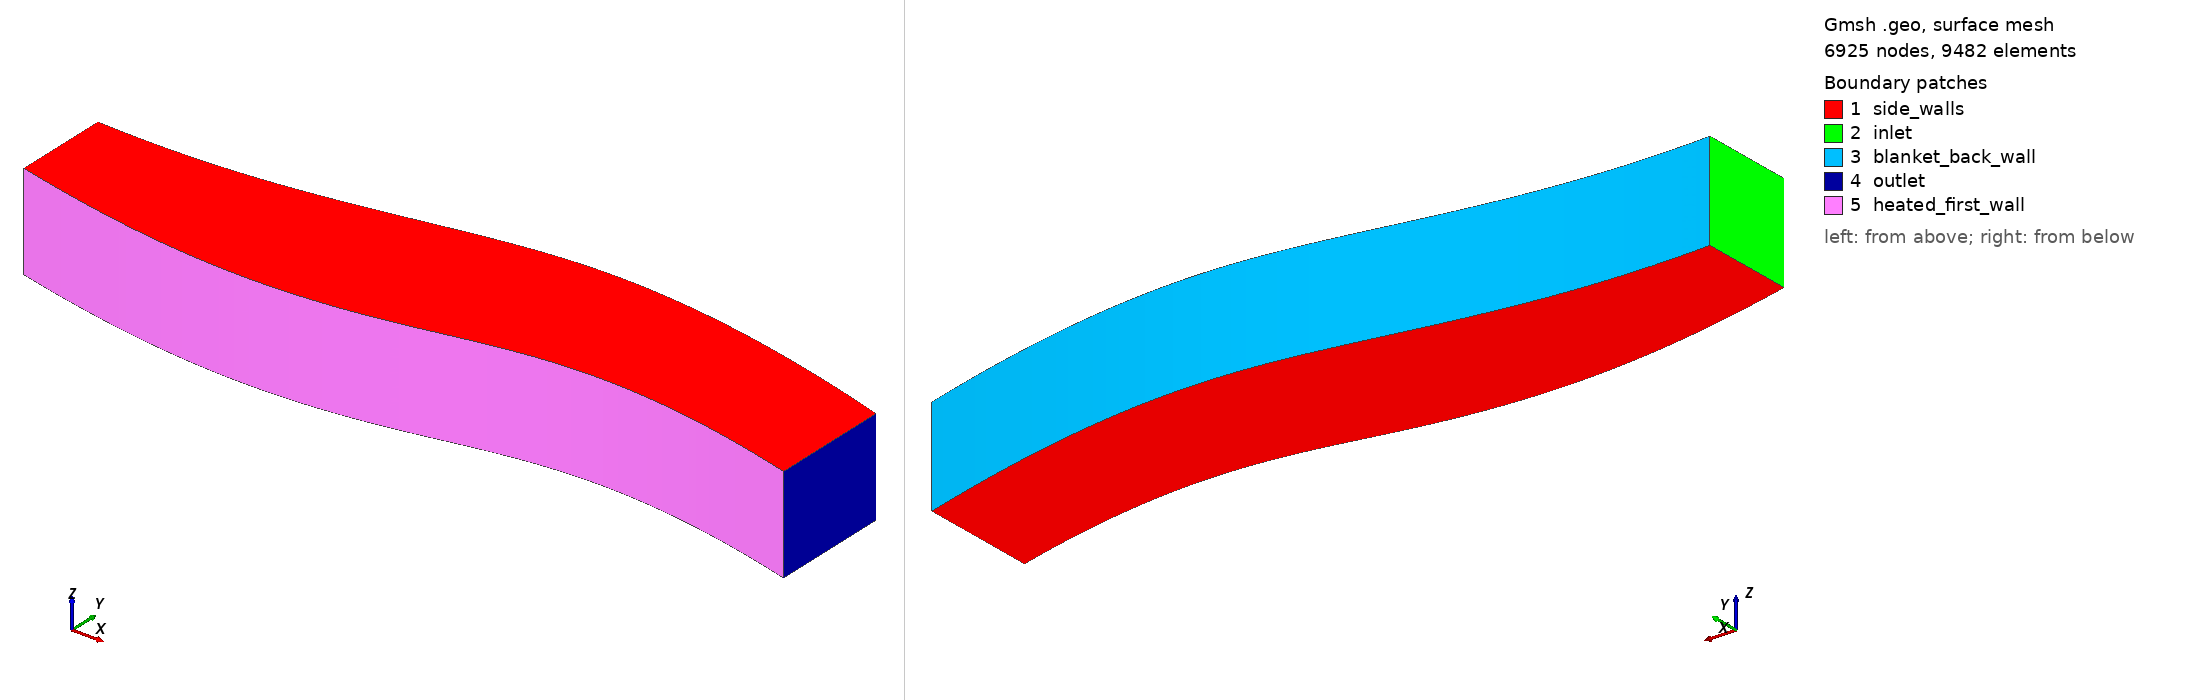

Gmsh geometry script, surface-meshed: 6925 nodes, 9482 surface elements. Boundary patches (legend numbers): 1 side_walls, 2 inlet, 3 blanket_back_wall, 4 outlet, 5 heated_first_wall. Left view from above one corner, right view from below the opposite corner. Legend entries are the model's physical surfaces. The drawing asked Gmsh for element sizes between 1% and 20% of the model's largest extent; the script's own settings can give other sizes.

=== stellarator_liquid_blanket_segment_v1_toy.geo (drawn) ===
// Stellarator liquid-blanket segment v1 toy geometry.
// Purpose: meshable planning geometry only. Do not treat as real stellarator CAD.
// Concept: curved/wavy first-wall segment with a local liquid blanket pocket, one inlet, one outlet.
// Units: meters.

SetFactory("OpenCASCADE");
Mesh.CharacteristicLengthMin = 0.0015;
Mesh.CharacteristicLengthMax = 0.0060;
Mesh.CharacteristicLengthExtendFromBoundary = 0;

depth = 0.040;
lc_hot = 0.0015;
lc_bulk = 0.0060;

// Coolant-facing first wall: deliberately non-axisymmetric/wavy local segment.
fw1 = newp; Point(fw1) = {0.000,  0.000, 0, lc_hot};
fw2 = newp; Point(fw2) = {0.040, -0.010, 0, lc_hot};
fw3 = newp; Point(fw3) = {0.100, -0.018, 0, lc_hot};
fw4 = newp; Point(fw4) = {0.165, -0.010, 0, lc_hot};
fw5 = newp; Point(fw5) = {0.225,  0.006, 0, lc_hot};
fw6 = newp; Point(fw6) = {0.285, -0.001, 0, lc_hot};
fw7 = newp; Point(fw7) = {0.325, -0.012, 0, lc_hot};

// Blanket back wall: offset from first wall with a mid-segment pocket/bulge.
bw1 = newp; Point(bw1) = {0.000,  0.040, 0, lc_bulk};
bw2 = newp; Point(bw2) = {0.040,  0.038, 0, lc_bulk};
bw3 = newp; Point(bw3) = {0.100,  0.045, 0, lc_bulk};
bw4 = newp; Point(bw4) = {0.165,  0.060, 0, lc_bulk};
bw5 = newp; Point(bw5) = {0.225,  0.062, 0, lc_bulk};
bw6 = newp; Point(bw6) = {0.285,  0.050, 0, lc_bulk};
bw7 = newp; Point(bw7) = {0.325,  0.038, 0, lc_bulk};

l_inlet = newl; Line(l_inlet) = {fw1, bw1};
l_back = newl; BSpline(l_back) = {bw1, bw2, bw3, bw4, bw5, bw6, bw7};
l_outlet = newl; Line(l_outlet) = {bw7, fw7};
l_firstwall = newl; BSpline(l_firstwall) = {fw1, fw2, fw3, fw4, fw5, fw6, fw7};

// Refine near the first wall and the pocket throat.
Field[1] = Distance;
Field[1].EdgesList = {l_firstwall};
Field[1].NNodesByEdge = 350;
Field[2] = Threshold;
Field[2].InField = 1;
Field[2].SizeMin = lc_hot;
Field[2].SizeMax = lc_bulk;
Field[2].DistMin = 0.004;
Field[2].DistMax = 0.030;
Background Field = 2;

loop1 = newll; Curve Loop(loop1) = {l_inlet, l_back, l_outlet, -l_firstwall};
s1 = news; Plane Surface(s1) = {loop1};

out[] = Extrude {0, 0, depth} { Surface{s1}; Layers{24}; Recombine; };
// For this curve loop, lateral surfaces follow:
// out[2] inlet, out[3] blanket_back_wall, out[4] outlet, out[5] heated_first_wall.
Physical Surface("inlet") = {out[2]};
Physical Surface("outlet") = {out[4]};
Physical Surface("heated_first_wall") = {out[5]};
Physical Surface("blanket_back_wall") = {out[3]};
Physical Surface("side_walls") = {s1, out[0]};
Physical Volume("fluid") = {out[1]};
